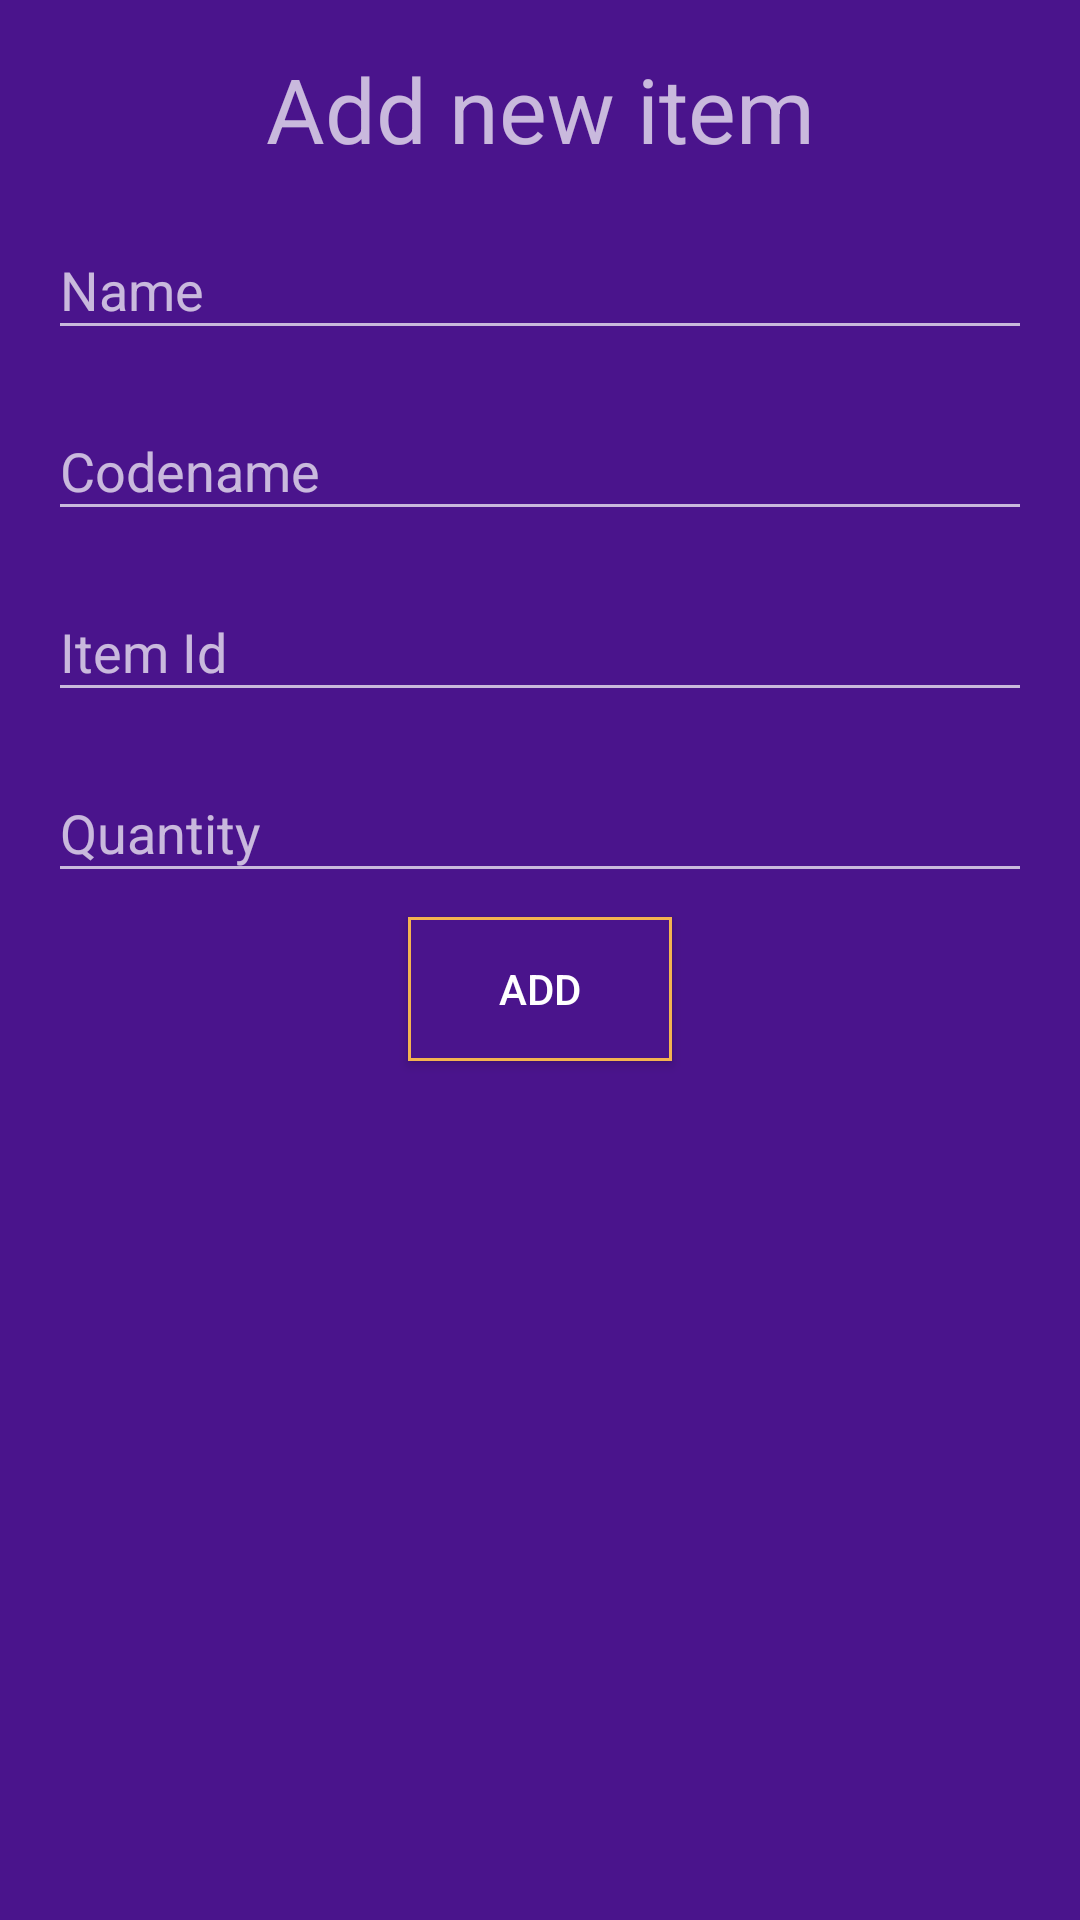

Write the Android layout XML for this screen, with the resource values it uses.
<!-- AndroidManifest.xml: application theme AppTheme -->
<!-- res/layout/add_layout.xml -->
<?xml version="1.0" encoding="utf-8"?>
<LinearLayout xmlns:android="http://schemas.android.com/apk/res/android"
    android:layout_width="match_parent"
    android:layout_height="match_parent"
    android:background="@color/colorPurpleBackground">

    <LinearLayout xmlns:android="http://schemas.android.com/apk/res/android"
        android:layout_width="match_parent"
        android:layout_height="match_parent"
        android:layout_margin="@dimen/activity_horizontal_margin"
        android:background="@color/colorPurpleBackground"
        android:orientation="vertical">

        <TextView
            android:layout_width="match_parent"
            android:layout_height="wrap_content"
            android:layout_marginBottom="@dimen/text_view_margin"
            android:textSize="30dp"
            android:gravity="center_horizontal"
            android:text="Add new item"
            android:textAllCaps="false" />

        <android.support.design.widget.TextInputLayout
            android:layout_width="match_parent"
            android:layout_height="wrap_content">

            <android.support.design.widget.TextInputEditText
                android:id="@+id/input_name"
                android:layout_width="match_parent"
                android:layout_height="wrap_content"
                android:layout_marginBottom="@dimen/text_view_margin"
                android:hint="@string/name"
                android:imeOptions="flagNoExtractUi"

                android:inputType="text" />
        </android.support.design.widget.TextInputLayout>

        <android.support.design.widget.TextInputLayout
            android:layout_width="match_parent"
            android:layout_height="wrap_content"
            >

            <android.support.design.widget.TextInputEditText
                android:id="@+id/input_codename"
                android:layout_width="match_parent"
                android:layout_height="wrap_content"
                android:layout_marginBottom="@dimen/text_view_margin"
                android:hint="@string/codename"
                android:imeOptions="flagNoExtractUi"
                android:inputType="text" />

        </android.support.design.widget.TextInputLayout>

        <android.support.design.widget.TextInputLayout
            android:layout_width="match_parent"
            android:layout_height="wrap_content">

            <android.support.design.widget.TextInputEditText
                android:id="@+id/input_id"
                android:layout_width="match_parent"
                android:layout_height="wrap_content"
                android:layout_marginBottom="@dimen/text_view_margin"
                android:hint="@string/id"
                android:imeOptions="flagNoExtractUi"
                android:inputType="number" />

        </android.support.design.widget.TextInputLayout>

        <android.support.design.widget.TextInputLayout
            android:layout_width="match_parent"
            android:layout_height="wrap_content">

            <android.support.design.widget.TextInputEditText
                android:id="@+id/input_quantity"
                android:layout_width="match_parent"
                android:layout_height="wrap_content"
                android:layout_marginBottom="@dimen/text_view_margin"
                android:hint="@string/quantity"
                android:imeOptions="flagNoExtractUi"
                android:inputType="number" />

        </android.support.design.widget.TextInputLayout>

        <Button
            android:id="@+id/buttonAdd"
            android:layout_width="wrap_content"
            android:layout_height="wrap_content"
            android:layout_gravity="center_horizontal"
            android:onClick="addItem"
            android:text="add"

            android:background="@drawable/background_selector"/>

    </LinearLayout>
</LinearLayout>
<!-- resources referenced by this layout -->
<resources>
  <color name="colorPurpleBackground">#4a148c</color>
  <dimen name="activity_horizontal_margin">16dp</dimen>
  <dimen name="text_view_margin">8dp</dimen>
  <!-- drawable background_selector (drawable) -->
  <?xml version="1.0" encoding="utf-8"?>
  <selector xmlns:android="http://schemas.android.com/apk/res/android">
  
      <item android:state_pressed="true">
          <shape>
              <corners android:radius="0dp"/>
              <solid android:color="@color/colorOrangeCasablanca"/>
          </shape>
      </item>
      <item>
          <shape>
              <corners android:radius="0dp"/>
              <stroke android:width="1dp" android:color="@color/colorOrangeCasablanca"/>
              <solid android:color="@color/colorPurpleBackground"/>
          </shape>
      </item>
  </selector>
  <string name="codename">Codename</string>
  <string name="id">Item Id</string>
  <string name="name">Name</string>
  <string name="quantity">Quantity</string>
  <style name="AppTheme" parent="Theme.AppCompat.NoActionBar">
          
          <item name="colorPrimary">@color/colorPrimary</item>
          <item name="colorPrimaryDark">@color/colorPrimaryDark</item>
          <item name="colorAccent">@color/colorAccent</item>
      </style>
  <color name="colorOrangeCasablanca">#f4b350</color>
  <color name="colorPrimary">#3F51B5</color>
  <color name="colorPrimaryDark">#e2000000</color>
  <color name="colorAccent">@color/colorOrangeCasablanca</color>
</resources>
